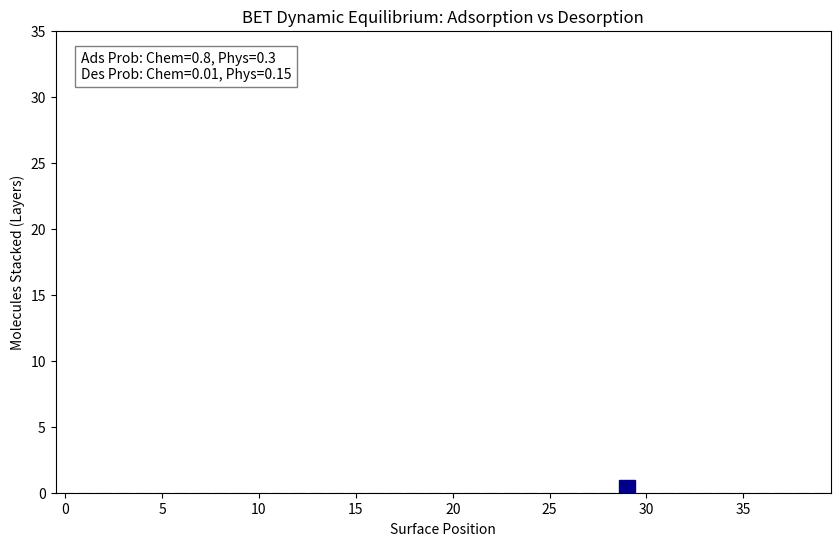

The script that saved this image:
import numpy as np
import matplotlib.pyplot as plt
from matplotlib.animation import FuncAnimation

"""
BET Adsorption & Desorption Simulation (2D)
------------------------------------------
This simulation models the dynamic equilibrium of the BET model:
1. Adsorption:
   - Layer 0 -> 1: Chemisorption (High probability)
   - Layer 1+ -> 1+: Physisorption (Lower probability)
2. Desorption:
   - Layer 1 -> 0: Strong binding (Very low probability)
   - Layer 2+ -> 1+: Weak binding (Higher probability)
"""

# Simulation Configuration
WIDTH = 40
TOTAL_STEPS = 5000  # More steps to see equilibrium
P_ADS_CHEM = 0.8  # Adsorption on bare surface
P_ADS_PHYS = 0.3  # Adsorption on existing layers
P_DES_CHEM = 0.01  # Desorption of the 1st layer (Strong)
P_DES_PHYS = 0.15  # Desorption of upper layers (Weak)

# State
heights = np.zeros(WIDTH, dtype=int)
history = []


def simulate():
    current_heights = heights.copy()

    for i in range(TOTAL_STEPS):
        # 1. Attempt Adsorption
        x_ads = np.random.randint(0, WIDTH)
        h_ads = current_heights[x_ads]
        prob_ads = P_ADS_CHEM if h_ads == 0 else P_ADS_PHYS
        if np.random.random() < prob_ads:
            current_heights[x_ads] += 1

        # 2. Attempt Desorption
        x_des = np.random.randint(0, WIDTH)
        h_des = current_heights[x_des]
        if h_des > 0:
            prob_des = P_DES_CHEM if h_des == 1 else P_DES_PHYS
            if np.random.random() < prob_des:
                current_heights[x_des] -= 1

        if i % 10 == 0:
            history.append(current_heights.copy())


simulate()

# Visualization
fig, ax = plt.subplots(figsize=(10, 6))
ax.set_xlim(-0.5, WIDTH - 0.5)
ax.set_ylim(0, max(max(h) for h in history) + 3 if history else 10)
ax.set_title("BET Dynamic Equilibrium: Adsorption vs Desorption")
ax.set_xlabel("Surface Position")
ax.set_ylabel("Molecules Stacked (Layers)")

bars = ax.bar(range(WIDTH), np.zeros(WIDTH), color="gray", edgecolor="black")


def update(frame):
    h_data = history[frame]
    for i, bar in enumerate(bars):
        bar.set_height(h_data[i])
        if h_data[i] == 0:
            bar.set_color("lightgray")
        elif h_data[i] == 1:
            bar.set_color("darkblue")  # Chemisorption
        else:
            bar.set_color("skyblue")  # Physisorption
    return bars


ani = FuncAnimation(
    fig, update, frames=len(history), blit=True, repeat=False, interval=20
)

# Add equilibrium info to plot
plt.figtext(
    0.15,
    0.8,
    f"Ads Prob: Chem={P_ADS_CHEM}, Phys={P_ADS_PHYS}\nDes Prob: Chem={P_DES_CHEM}, Phys={P_DES_PHYS}",
    bbox=dict(facecolor="white", alpha=0.5),
)

print("Simulation complete. Showing dynamic equilibrium...")
plt.show()
